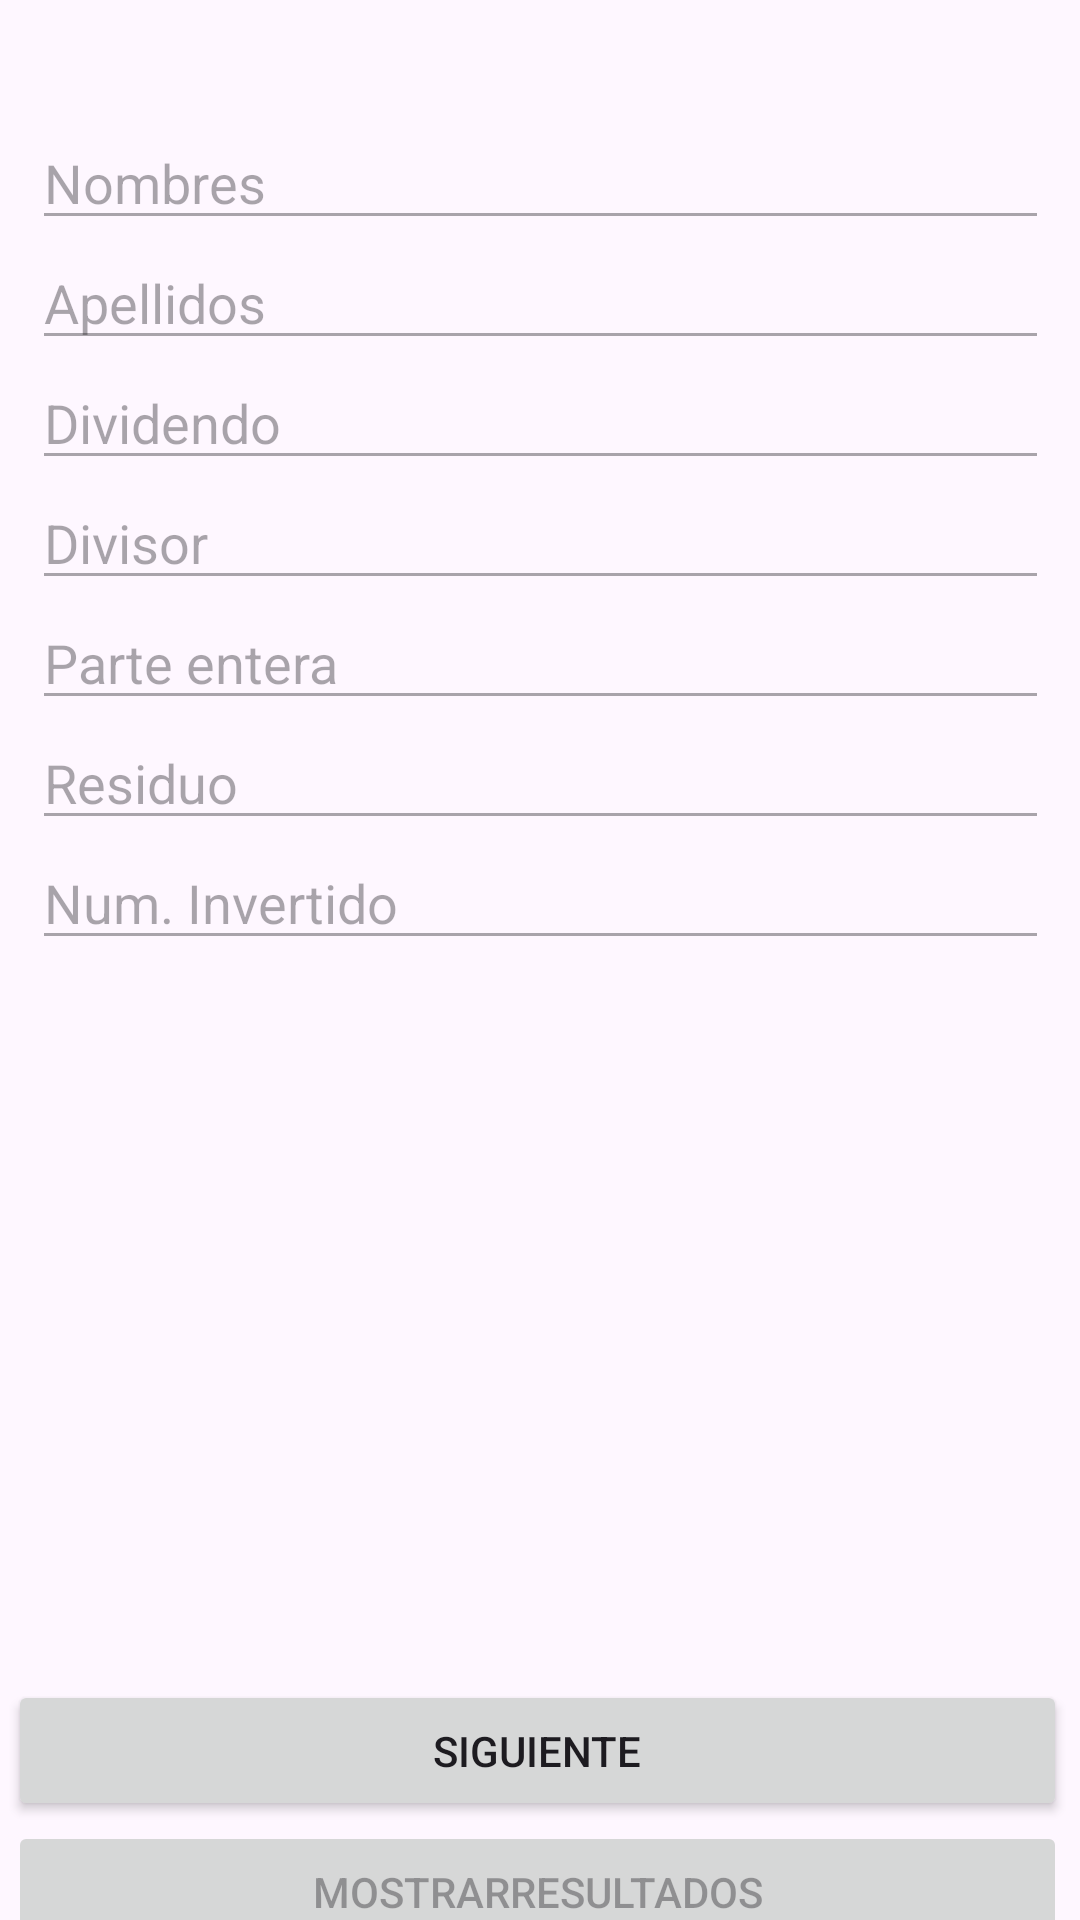

Layout XML and referenced resources for this Android screen:
<!-- AndroidManifest.xml: application theme Theme.Milton_urgilez_prueba_02 -->
<!-- res/layout/activity_main.xml -->
<?xml version="1.0" encoding="utf-8"?>
<androidx.constraintlayout.widget.ConstraintLayout xmlns:android="http://schemas.android.com/apk/res/android"
    xmlns:app="http://schemas.android.com/apk/res-auto"
    xmlns:tools="http://schemas.android.com/tools"
    android:id="@+id/main"
    android:layout_width="match_parent"
    android:layout_height="match_parent"
    tools:context=".MainActivity">

    <EditText
        android:id="@+id/editTextNombres"
        android:layout_width="339dp"
        android:layout_height="40dp"
        android:layout_marginTop="40dp"
        android:ems="10"
        android:enabled="false"
        android:inputType="text"
        android:text="Nombres"
        app:layout_constraintEnd_toEndOf="parent"
        app:layout_constraintStart_toStartOf="parent"
        app:layout_constraintTop_toTopOf="parent" />

    <EditText
        android:id="@+id/editTextApellidos"
        android:layout_width="339dp"
        android:layout_height="40dp"
        android:ems="10"
        android:enabled="false"

        android:inputType="text"
        android:text="Apellidos"
        app:layout_constraintEnd_toEndOf="parent"
        app:layout_constraintStart_toStartOf="parent"
        app:layout_constraintTop_toBottomOf="@+id/editTextNombres" />

    <EditText
        android:id="@+id/editTextDividendo"
        android:layout_width="339dp"
        android:layout_height="40dp"
        android:ems="10"
        android:enabled="false"

        android:inputType="text"
        android:text="Dividendo"
        app:layout_constraintEnd_toEndOf="parent"
        app:layout_constraintStart_toStartOf="parent"
        app:layout_constraintTop_toBottomOf="@+id/editTextApellidos" />

    <EditText
        android:id="@+id/editTextDivisor"
        android:layout_width="339dp"
        android:layout_height="40dp"
        android:ems="10"
        android:inputType="text"
        android:enabled="false"

        android:text="Divisor"
        app:layout_constraintEnd_toEndOf="parent"
        app:layout_constraintStart_toStartOf="parent"
        app:layout_constraintTop_toBottomOf="@+id/editTextDividendo" />

    <EditText
        android:id="@+id/editTextParteEntera"
        android:layout_width="339dp"
        android:layout_height="40dp"
        android:ems="10"
        android:enabled="false"

        android:inputType="text"
        android:text="Parte entera"
        app:layout_constraintEnd_toEndOf="parent"
        app:layout_constraintStart_toStartOf="parent"
        app:layout_constraintTop_toBottomOf="@+id/editTextDivisor" />

    <EditText
        android:id="@+id/editTextNumeroInvertido"
        android:layout_width="339dp"
        android:layout_height="40dp"
        android:ems="10"
        android:enabled="false"

        android:inputType="text"
        android:text="Num. Invertido"
        app:layout_constraintEnd_toEndOf="parent"
        app:layout_constraintStart_toStartOf="parent"
        app:layout_constraintTop_toBottomOf="@+id/editTextResiduo" />

    <EditText
        android:id="@+id/editTextResiduo"
        android:layout_width="339dp"
        android:layout_height="40dp"
        android:ems="10"
        android:enabled="false"

        android:inputType="text"
        android:text="Residuo"
        app:layout_constraintEnd_toEndOf="parent"
        app:layout_constraintStart_toStartOf="parent"
        app:layout_constraintTop_toBottomOf="@+id/editTextParteEntera" />

    <Button
        android:id="@+id/buttonSiguiente"
        android:layout_width="353dp"
        android:layout_height="47dp"
        android:layout_marginTop="240dp"
        android:onClick="Siguiente"

        android:text="Siguiente"
        app:layout_constraintEnd_toEndOf="parent"
        app:layout_constraintHorizontal_bias="0.379"
        app:layout_constraintStart_toStartOf="parent"
        app:layout_constraintTop_toBottomOf="@+id/editTextNumeroInvertido" />

    <Button
        android:id="@+id/buttonMostrarResultados"
        android:layout_width="353dp"
        android:layout_height="47dp"
        android:enabled="false"
        android:onClick="MostrarResultados"

        android:text="MostrarResultados"
        app:layout_constraintEnd_toEndOf="parent"
        app:layout_constraintHorizontal_bias="0.379"
        app:layout_constraintStart_toStartOf="parent"
        app:layout_constraintTop_toBottomOf="@+id/buttonSiguiente" />

</androidx.constraintlayout.widget.ConstraintLayout>
<!-- resources referenced by this layout -->
<resources>
  <style name="Theme.Milton_urgilez_prueba_02" parent="Base.Theme.Milton_urgilez_prueba_02" />
  <style name="Base.Theme.Milton_urgilez_prueba_02" parent="Theme.Material3.DayNight.NoActionBar">
          
          
      </style>
</resources>
